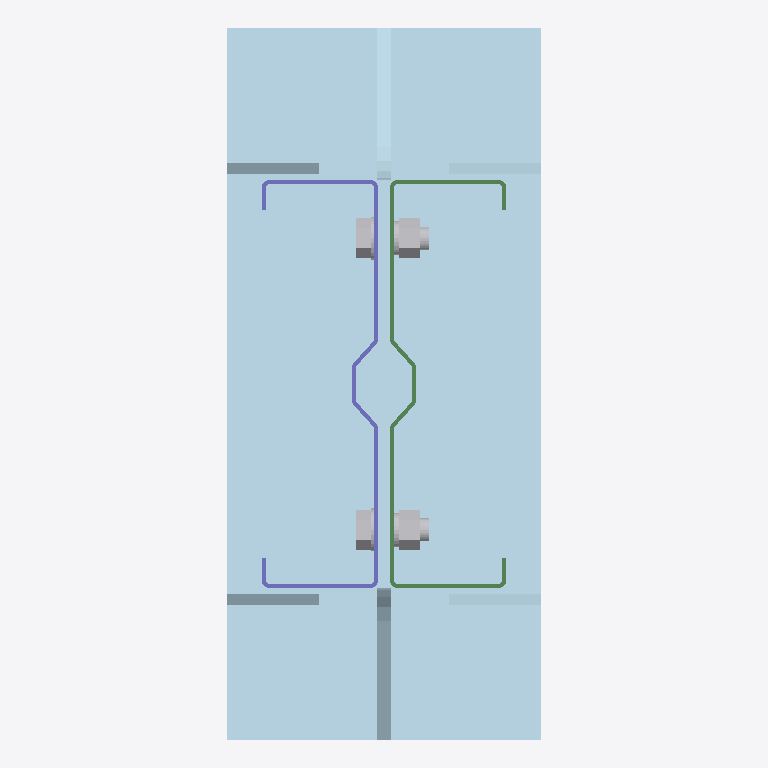
Plan cut of the same IFC building model at storey 'Undefined' (level 0.00 m, cut at 1.40 m), seen from above with north up, elements coloured by IFC class (only those large enough to see are counted): 10 plates (pale blue), 1 other element (light grey), 1 beam (green), 1 column (violet). No cut surface shows.
Extent 0.270 m × 0.610 m × 0.700 m (x, y, z). Storeys (1): Undefined at 0.00 m. Elements (26): 14 IfcPlate, 10 IfcMechanicalFastener, 1 IfcBeam, 1 IfcColumn.

HEADER;
FILE_DESCRIPTION(('ViewDefinition[CoordinationView_V2.0, QuantityTakeOffAddOnView]','Option [BaseQuantities:On]','Option [GridExport:On]','Option [Assemblies:On]','Option [Bolts:On]','Option [Rebars:On]','Option [PourObjects:Off]','Option [Welds:Off]','Option [SurfaceTreatments:On]','Option [LocationBy:0]','Option [ViewColors:Off]','Option [SectionedSpine:Off]','[2 more]'),'2;1');
FILE_NAME('out.ifc','2025-01-04T01:20:22',('WIN-BBC2VB8QAO5\\user'),('Structural Designer'),'IFC Parser version: 3.13.2','Tekla Structures 2022 Service Pack 5, IFC Export','');
FILE_SCHEMA(('IFC2X3'));
ENDSEC;
DATA;
#37=IFCPROJECT('2W9t8sFDzABuzAcBl6bZHN',#5,'Undefined',$,$,$,$,(#11),#36);
#39=IFCSITE('3QRzYdEUn6Uga9HW07gZ_l',#5,'Undefined',$,$,#38,$,$,.ELEMENT.,$,$,$,$,$);
#41=IFCBUILDING('0koruMBBTC7xPwZLeHvcdC',#5,'Undefined',$,$,#40,$,$,.ELEMENT.,$,$,$);
#43=IFCBUILDINGSTOREY('3xhZbhJZT6xfmB_AwLkQNB',#5,'Undefined',$,$,#42,$,$,.ELEMENT.,0.0);
#841=IFCPLATE('1m0E8TShv3gxHEkDilOdN0',#44,'База колонны','PL20*270',$,#840,#837,'85');
#777=IFCPLATE('3zwl6P9e94JwCtStyLttg4',#44,'Шайба','PL20*84',$,#776,#773,'Ш3');
#804=IFCPLATE('2fafrQ3cf5WBHh62Sd41t_',#44,'Шайба','PL20*84',$,#803,#800,'Ш3');
#816=IFCPLATE('18Cw4lvG16sOCh5TZXtiE7',#44,'Шайба','PL20*84',$,#815,#812,'Ш3');
#828=IFCPLATE('3MxLxZxUr3G9Z1jr2na0nY',#44,'Шайба','PL20*84',$,#827,#824,'Ш3');
#416=IFCPLATE('2ZpkPhGk96VQC3WWBHyIrd',#44,'База колонны','PL12*590',$,#415,#412,'IDa3cee66b-42e2-467d-a303-8202d1f12d67');
#148=IFCMECHANICALFASTENER('2qIWogcfn7vBCVOMD9Efex',#44,'Bolt assembly',$,$,#147,#144,'IDb44a0caa-9a9c-47e4-b31f-6163493a9a3b',20.0,50.0);
#706=IFCBEAM('2wMuTnm4fAkA5I$vCb54PE',#44,'Колонна','S 350x3,5',$,#705,#702,'К1(?)');
#871=IFCCOLUMN('0N797gY$j4mh5uXL3cl2Q2',#44,'Колонна','S 350x3,5',$,#870,#867,'К1(?)');
#329=IFCPLATE('2PXQz_Xdn2qh6IOphRCKni',#44,'База колонны','PL10*129',$,#328,#324,'ID9985af7e-867c-42d2-b192-633adb314c6c');
#364=IFCPLATE('29LXSt9mj0LujNYqn$jK56',#44,'База колонны','PL10*129',$,#363,#360,'ID89561737-270b-4057-8b57-8b4c7fb54146');
#373=IFCPLATE('1vDzN1ooD8PvpcQIEvAxT$',#44,'База колонны','PL10*129',$,#372,#368,'ID7937d5c1-cb23-4867-9ce6-6923b92bb77f');
#379=IFCPLATE('28NZLmpXrDcPMoF5okpPin',#44,'База колонны','PL10*129',$,#378,#375,'ID885e3570-ce1d-4d99-95b2-3c5caecd9b31');
ENDSEC;
